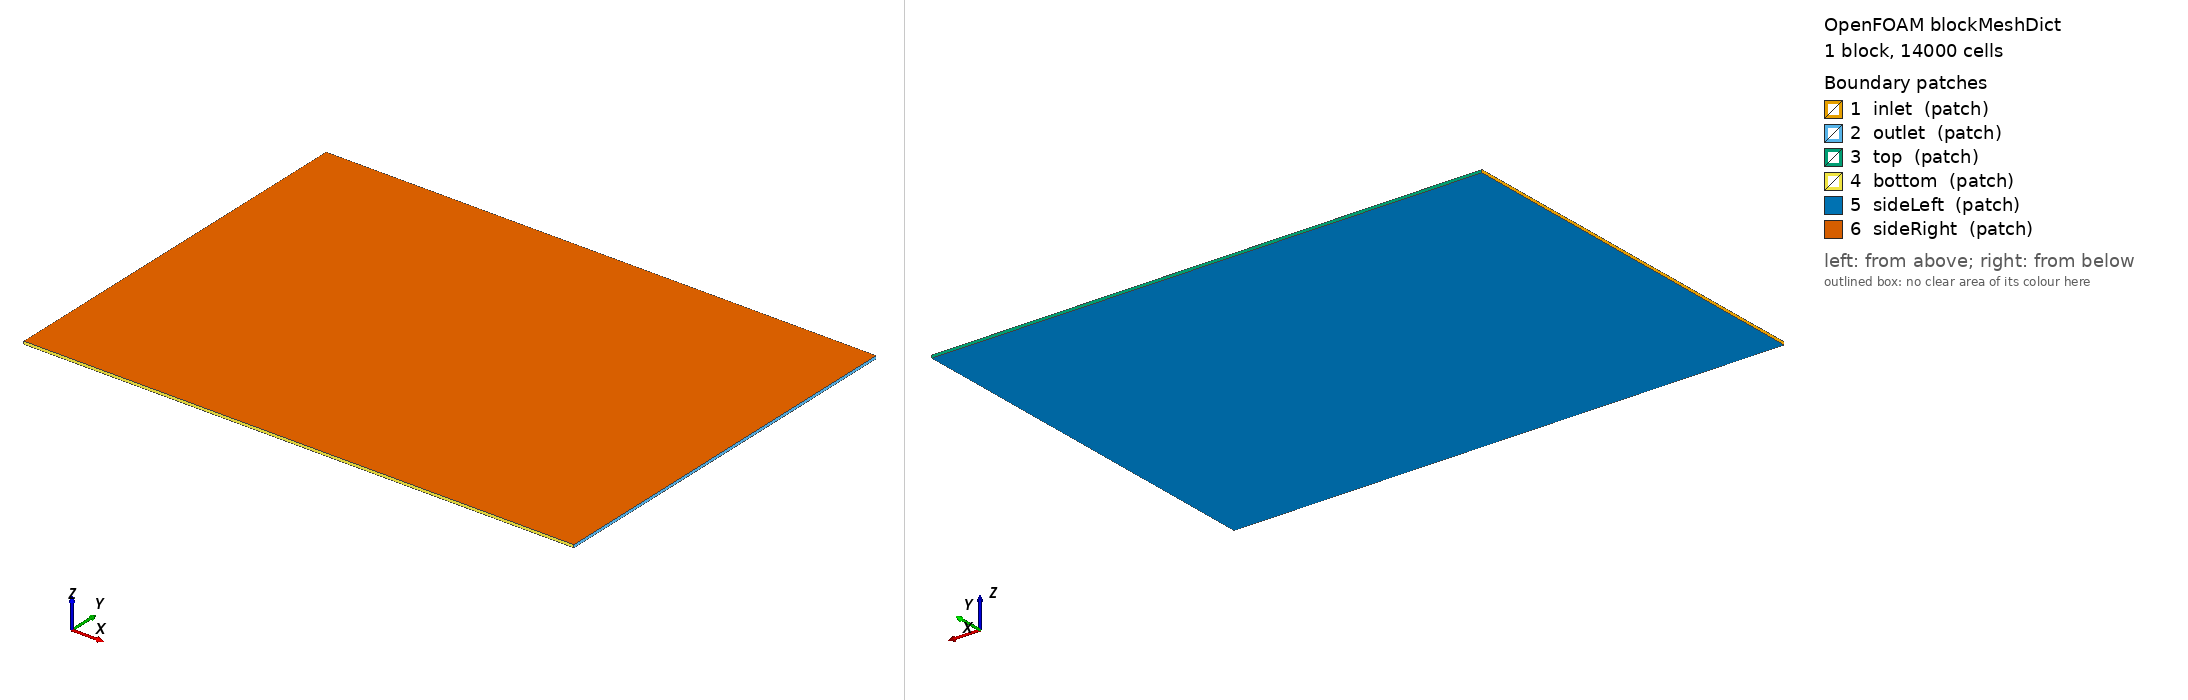

OpenFOAM case: the mesh blockMesh builds from blockMeshDict, 1 block(s), 14000 cells. Boundary patches (legend numbers): 1 inlet (patch), 2 outlet (patch), 3 top (patch), 4 bottom (patch), 5 sideLeft (patch), 6 sideRight (patch). Left view from above one corner, right view from below the opposite corner. Boundary conditions: 0 field file(s) under 0/; 0 of 6 drawn patches have an entry in a shipped field file.

=== system/blockMeshDict ===
/*--------------------------------*- C++ -*----------------------------------*/
FoamFile
{
    version     2.0;
    format      ascii;
    class       dictionary;
    location    "system";
    object      blockMeshDict;
}
// * * * * * * * * * * * * * * * * * * * * * * * * * * * * * * * * * * * * * //


// Background hex box for snappy: base 0.1 m cells in x/y and a single
// cell across the one-pitch span (snappy's refinement subdivides z too,
// reaching sub-mm at the vane band).
//
// Side boundaries are CYCLIC: true span periodicity is exact for the
// infinite VG array, and it deliberately avoids RapidCFD's transform
// patches (slip/symmetryPlane) whose 2.3-era PISO/SIMPLE algebra injects
// spurious tangential wall friction on the GPU (proven by the uniform-flow
// reproducer; modern OpenFOAM fixed this class of artifact via
// constrainHbyA). Top/bottom are freestream for the same reason - plain
// inletOutlet machinery, no transform path, and less blockage than slip.
convertToMeters 1;

vertices
(
    (-4.5 -5.0 -0.035)  (9.5 -5.0 -0.035)
    (9.5 5.0 -0.035)  (-4.5 5.0 -0.035)
    (-4.5 -5.0 0.035)  (9.5 -5.0 0.035)
    (9.5 5.0 0.035)  (-4.5 5.0 0.035)
);

blocks
(
    hex (0 1 2 3 4 5 6 7) (140 100 1) simpleGrading (1 1 1)
);

edges ();

boundary
(
    inlet    { type patch; faces ((0 4 7 3)); }
    outlet   { type patch; faces ((1 2 6 5)); }
    top      { type patch; faces ((3 7 6 2)); }
    bottom   { type patch; faces ((0 1 5 4)); }
    // Sides are meshed as PLAIN patches (snappy's layer extrusion aborts
    // when wall geometry pierces a cyclic boundary) and converted to a
    // translational cyclic pair afterwards by createPatch - the geometry
    // is z-extruded, so the two planes castellate/snap/layer identically
    // and the faces match by translation.
    sideLeft { type patch; faces ((0 3 2 1)); }
    sideRight{ type patch; faces ((4 5 6 7)); }
);

mergePatchPairs ();
